Run: headless pygame with SDL's dummy video driver; simulated clock (each Clock.tick advances the game by its frame time, no real sleeping); random seed 0; keys injected as events and as key.get_pressed() state; no mouse input.
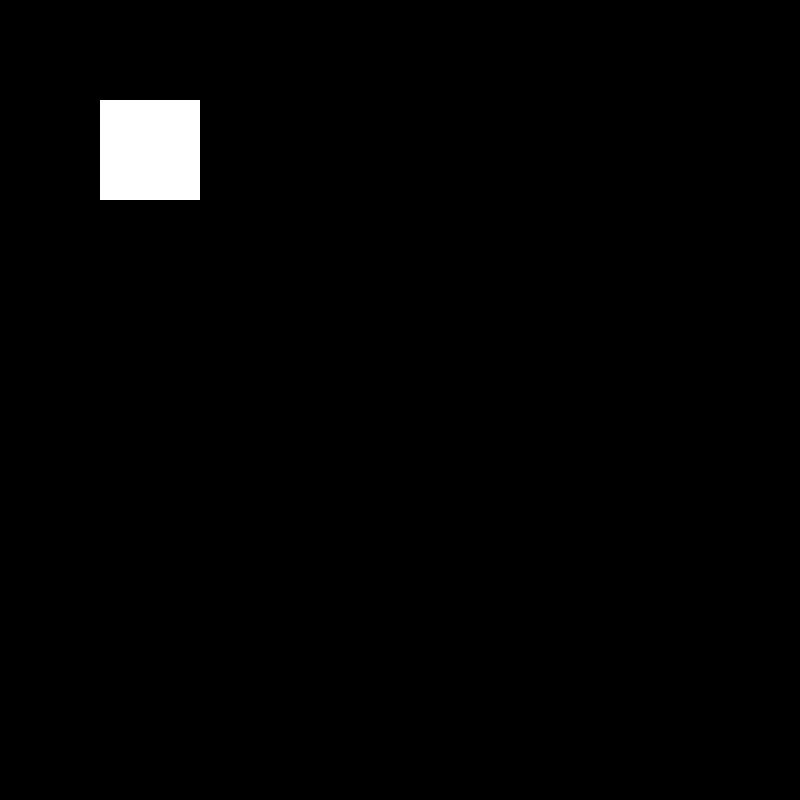
Frame 1 of 4 · flips 1–60 · no input
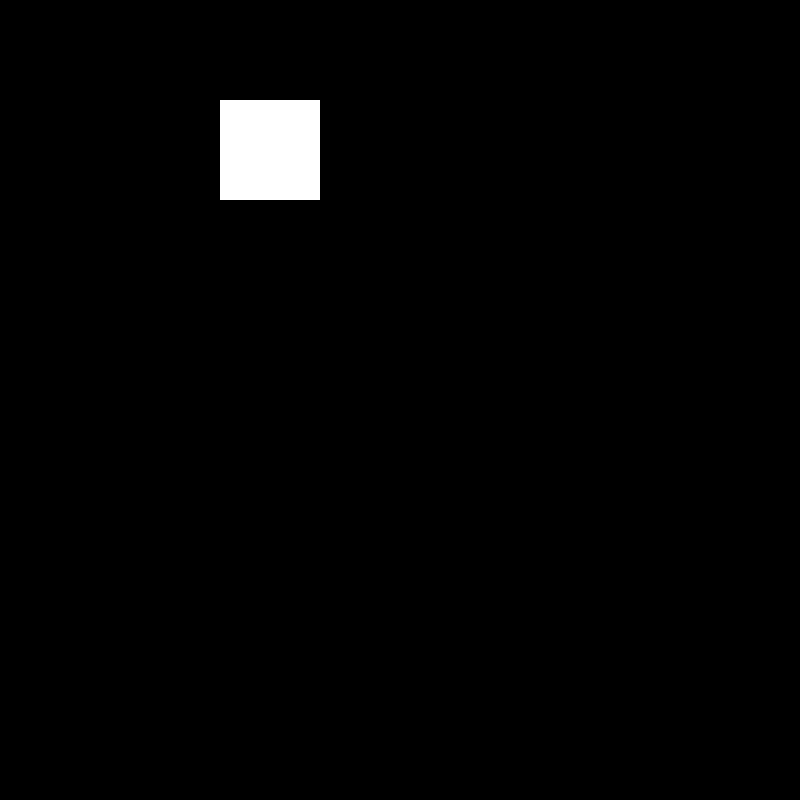
Frame 2 of 4 · flips 61–180 · tapped SPACE, RETURN · held RIGHT (→), D
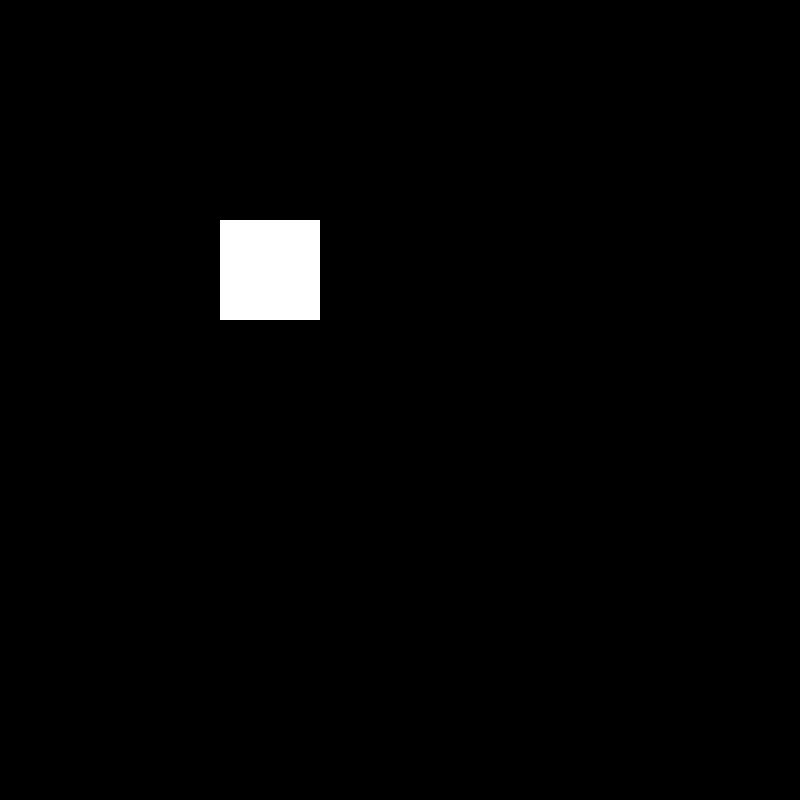
Frame 3 of 4 · flips 181–300 · held DOWN (↓), S
Frame 4 of 4 · flips 301–420 · held LEFT (←), A, UP (↑), W · screen same as frame 1, image omitted

The pygame program that drew these frames:

import pygame
pygame.init()

dis_w = 800
dis_h = 800
win = pygame.display.set_mode([dis_w, dis_h])

class Player(pygame.sprite.Sprite):
    def __init__(self, x, y):
        pygame.sprite.Sprite.__init__(self)
        self.image = pygame.Surface([100, 100])
        self.image.fill([255, 255, 255])
        self.rect = self.image.get_rect()
        self.rect.x = x  
        self.rect.y = y 

    def update(self):
        keys = pygame.key.get_pressed()
        if keys[pygame.K_RIGHT]:
            self.rect.x += 1
        if keys[pygame.K_LEFT]:
            self.rect.x -= 1
        if keys[pygame.K_UP]:
            self.rect.y -= 1
        if keys[pygame.K_DOWN]:
            self.rect.y += 1
            
        if self.rect.left < 0:
            self.rect.left = 0
        if self.rect.top < 0:
            self.rect.top = 0
        if self.rect.right > dis_w:
            self.rect.right = dis_w
        if self.rect.bottom > dis_h:
            self.rect.bottom = dis_h

player = Player(100, 100)
pl_group = pygame.sprite.Group()
pl_group.add(player)

run = True
while run:
    for e in pygame.event.get():
        if e.type == pygame.QUIT:
            run = False

    pl_group.update()
    win.fill([0,0,0])
    pl_group.draw(win)
    pygame.display.update()
